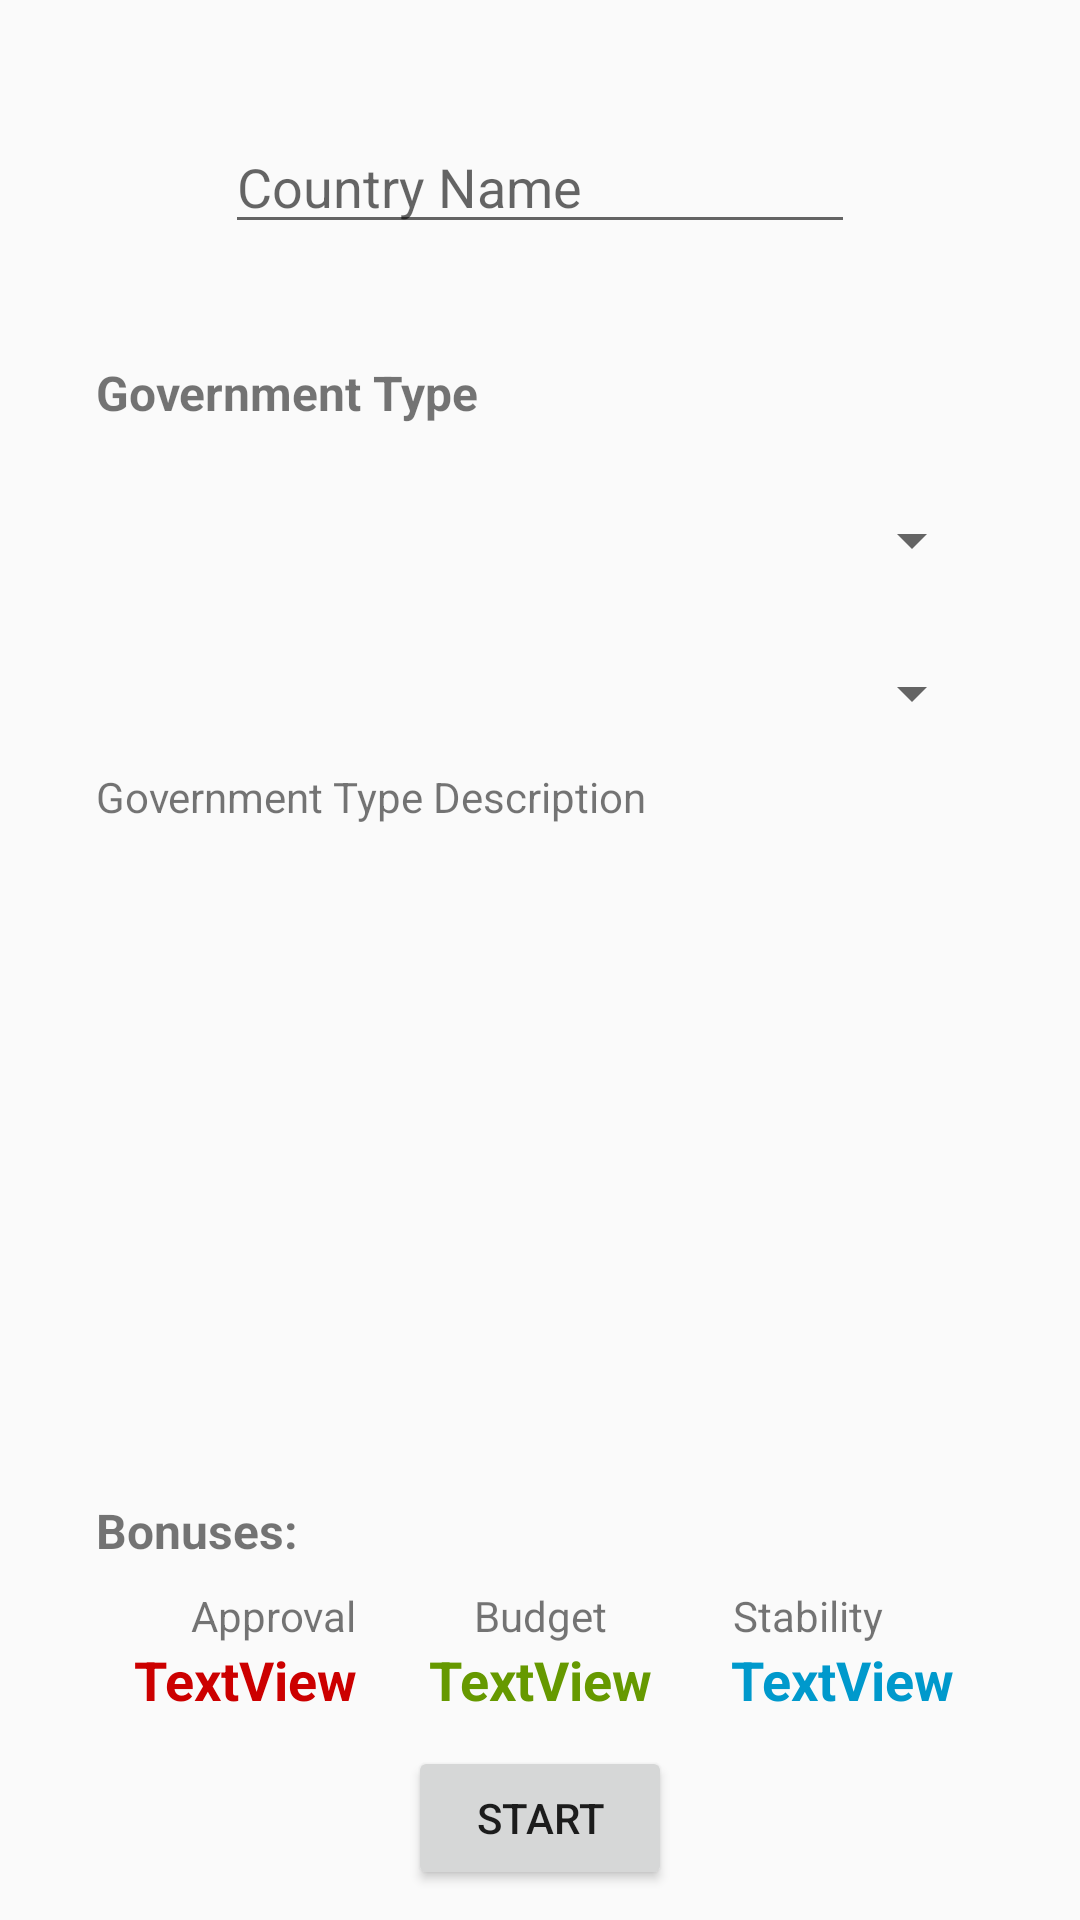

Reconstruct the res/layout file that produces this screen, plus the resources it refers to.
<!-- AndroidManifest.xml: application theme AppTheme -->
<!-- res/layout/activity_setup.xml -->
<?xml version="1.0" encoding="utf-8"?>
<android.support.constraint.ConstraintLayout xmlns:android="http://schemas.android.com/apk/res/android"
    xmlns:app="http://schemas.android.com/apk/res-auto"
    xmlns:tools="http://schemas.android.com/tools"
    android:id="@+id/relativeLayout2"
    android:layout_width="match_parent"
    android:layout_height="match_parent"
    android:windowSoftInputMode="adjustNothing"
    tools:context="com.honours.louis.politicsgame.SetupActivity">

    <Button
        android:id="@+id/buttonStart"
        android:layout_width="wrap_content"
        android:layout_height="wrap_content"
        android:layout_marginBottom="10dp"
        android:text="@string/start"
        app:layout_constraintBottom_toBottomOf="parent"
        app:layout_constraintEnd_toEndOf="parent"
        app:layout_constraintStart_toStartOf="parent" />

    <EditText
        android:id="@+id/nameBox"
        android:layout_width="wrap_content"
        android:layout_height="0dp"
        android:layout_marginTop="40dp"
        android:ems="10"
        android:hint="Country Name"
        android:inputType="text"
        app:layout_constraintEnd_toEndOf="parent"
        app:layout_constraintStart_toStartOf="parent"
        app:layout_constraintTop_toTopOf="parent" />

    <Spinner
        android:id="@+id/spinnerHorizontal"
        android:layout_width="0dp"
        android:layout_height="wrap_content"
        android:layout_marginEnd="32dp"
        android:layout_marginStart="32dp"
        android:layout_marginTop="168dp"
        app:layout_constraintEnd_toEndOf="parent"
        app:layout_constraintHorizontal_bias="0.0"
        app:layout_constraintStart_toStartOf="parent"
        app:layout_constraintTop_toTopOf="parent" />

    <Spinner
        android:id="@+id/spinnerVertical"
        android:layout_width="0dp"
        android:layout_height="22dp"
        android:layout_marginEnd="32dp"
        android:layout_marginStart="32dp"
        android:layout_marginTop="220dp"
        app:layout_constraintEnd_toEndOf="parent"
        app:layout_constraintHorizontal_bias="0.0"
        app:layout_constraintStart_toStartOf="parent"
        app:layout_constraintTop_toTopOf="parent" />

    <TextView
        android:id="@+id/textGovHeading"
        android:layout_width="wrap_content"
        android:layout_height="wrap_content"
        android:layout_marginBottom="8dp"
        android:layout_marginStart="32dp"
        android:layout_marginTop="368dp"
        android:text="Bonuses:"
        android:textAllCaps="false"
        android:textSize="16sp"
        android:textStyle="bold"
        app:layout_constraintBottom_toTopOf="@+id/textViewH"
        app:layout_constraintStart_toStartOf="parent"
        app:layout_constraintTop_toTopOf="parent"
        app:layout_constraintVertical_bias="1.0" />

    <TextView
        android:id="@+id/textGovHeading2"
        android:layout_width="wrap_content"
        android:layout_height="wrap_content"
        android:layout_marginStart="32dp"
        android:layout_marginTop="120dp"
        android:text="@string/government_type"
        android:textAllCaps="false"
        android:textSize="16sp"
        android:textStyle="bold"
        app:layout_constraintStart_toStartOf="parent"
        app:layout_constraintTop_toTopOf="parent" />

    <TextView
        android:id="@+id/textBonusApp"
        android:layout_width="wrap_content"
        android:layout_height="wrap_content"
        android:layout_marginBottom="68dp"
        android:layout_marginEnd="8dp"
        android:layout_marginStart="32dp"
        android:text="TextView"
        android:textAlignment="textStart"
        android:textColor="@android:color/holo_red_dark"
        android:textSize="18sp"
        android:textStyle="bold"
        app:layout_constraintBottom_toBottomOf="parent"
        app:layout_constraintEnd_toStartOf="@+id/textBonusBudg"
        app:layout_constraintHorizontal_bias="0.447"
        app:layout_constraintStart_toStartOf="parent" />

    <TextView
        android:id="@+id/textBonusBudg"
        android:layout_width="wrap_content"
        android:layout_height="wrap_content"
        android:layout_marginBottom="68dp"
        android:layout_marginEnd="8dp"
        android:layout_marginStart="8dp"
        android:text="TextView"
        android:textAlignment="center"
        android:textColor="@android:color/holo_green_dark"
        android:textSize="18sp"
        android:textStyle="bold"
        app:layout_constraintBottom_toBottomOf="parent"
        app:layout_constraintEnd_toEndOf="parent"
        app:layout_constraintStart_toStartOf="parent" />

    <TextView
        android:id="@+id/textBonusStab"
        android:layout_width="wrap_content"
        android:layout_height="wrap_content"
        android:layout_marginBottom="68dp"
        android:layout_marginEnd="32dp"
        android:layout_marginStart="8dp"
        android:text="TextView"
        android:textAlignment="textEnd"
        android:textColor="@android:color/holo_blue_dark"
        android:textSize="18sp"
        android:textStyle="bold"
        app:layout_constraintBottom_toBottomOf="parent"
        app:layout_constraintEnd_toEndOf="parent"
        app:layout_constraintHorizontal_bias="0.631"
        app:layout_constraintStart_toEndOf="@+id/textBonusBudg" />

    <TextView
        android:id="@+id/textViewH"
        android:layout_width="wrap_content"
        android:layout_height="wrap_content"
        android:layout_marginBottom="24dp"
        android:layout_marginEnd="8dp"
        android:layout_marginStart="32dp"
        android:text="Approval"
        android:textAlignment="viewStart"
        app:layout_constraintBottom_toBottomOf="@+id/textBonusApp"
        app:layout_constraintEnd_toStartOf="@+id/textViewC"
        app:layout_constraintStart_toStartOf="parent" />

    <TextView
        android:id="@+id/textViewC"
        android:layout_width="wrap_content"
        android:layout_height="wrap_content"
        android:layout_marginBottom="24dp"
        android:layout_marginEnd="8dp"
        android:layout_marginStart="8dp"
        android:text="Budget"
        android:textAlignment="center"
        app:layout_constraintBottom_toBottomOf="@+id/textBonusBudg"
        app:layout_constraintEnd_toEndOf="parent"
        app:layout_constraintStart_toStartOf="parent" />

    <TextView
        android:id="@+id/textViewS"
        android:layout_width="wrap_content"
        android:layout_height="wrap_content"
        android:layout_marginBottom="24dp"
        android:layout_marginEnd="32dp"
        android:layout_marginStart="8dp"
        android:text="Stability"
        android:textAlignment="textEnd"
        app:layout_constraintBottom_toBottomOf="@+id/textBonusStab"
        app:layout_constraintEnd_toEndOf="parent"
        app:layout_constraintStart_toEndOf="@+id/textViewC" />

    <ScrollView
        android:id="@+id/scrollView2"
        android:layout_width="0dp"
        android:layout_height="0dp"
        android:layout_marginBottom="8dp"
        android:layout_marginEnd="32dp"
        android:layout_marginStart="32dp"
        android:layout_marginTop="256dp"
        app:layout_constraintBottom_toTopOf="@+id/textGovHeading"
        app:layout_constraintEnd_toEndOf="parent"
        app:layout_constraintHorizontal_bias="0.0"
        app:layout_constraintStart_toStartOf="parent"
        app:layout_constraintTop_toTopOf="parent">

        <LinearLayout
            android:layout_width="match_parent"
            android:layout_height="wrap_content"
            android:orientation="vertical">

            <TextView
                android:id="@+id/textGovtDesc"
                android:layout_width="match_parent"
                android:layout_height="wrap_content"
                android:text="Government Type Description"
                tools:layout_editor_absoluteX="16dp"
                tools:layout_editor_absoluteY="276dp" />
        </LinearLayout>
    </ScrollView>

</android.support.constraint.ConstraintLayout>
<!-- resources referenced by this layout -->
<resources>
  <string name="government_type">Government Type</string>
  <string name="start">Start</string>
  <style name="AppTheme" parent="Theme.AppCompat.Light.DarkActionBar">
          
          <item name="colorPrimary">@color/colorPrimary</item>
          <item name="colorPrimaryDark">@color/colorPrimaryDark</item>
          <item name="colorAccent">@color/colorAccent</item>
      </style>
  <!-- not gathered from this repository: default colours our renderer supplied (Android Studio template values) -->
  <color name="colorPrimary">#FF6200EE</color>
  <color name="colorPrimaryDark">#FF3700B3</color>
  <color name="colorAccent">#FF03DAC5</color>
</resources>
